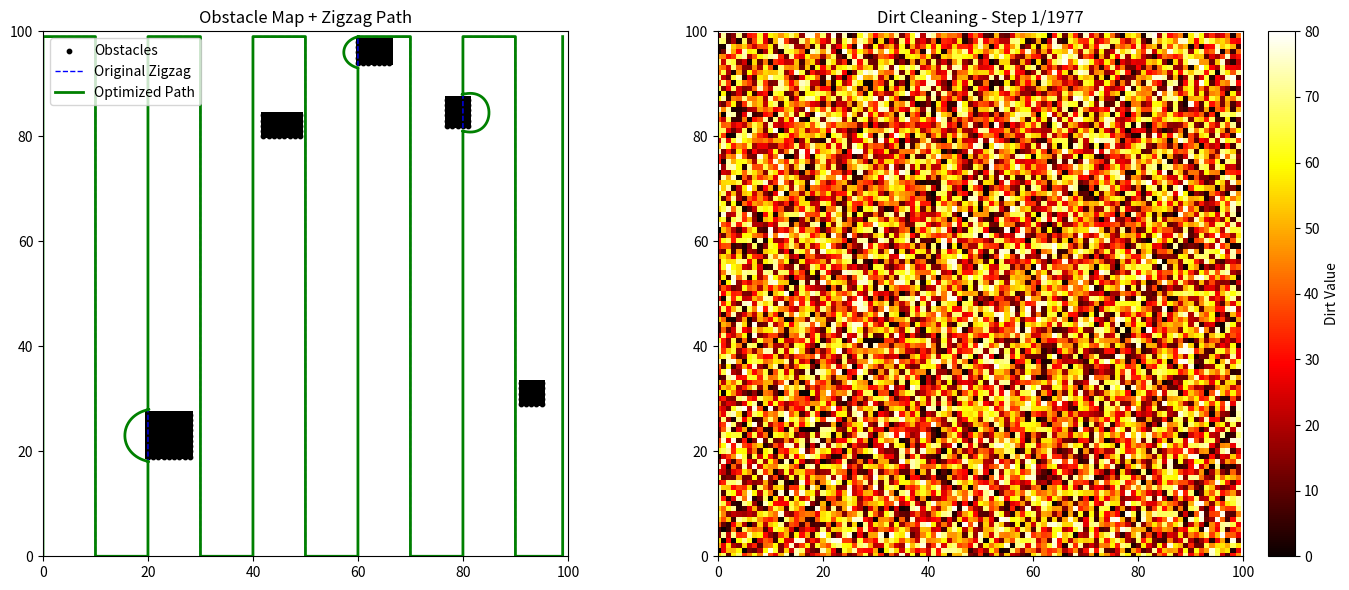

This figure's Python source:
import numpy as np
import heapq
import random
import matplotlib.pyplot as plt
from matplotlib.animation import FuncAnimation
from scipy.spatial import KDTree
from scipy.optimize import minimize
from scipy.interpolate import splprep, splev

##############################################################################
# 1. 障碍环境 & 路径规划 (A* + 优化 + B-Spline)
##############################################################################
def generate_obstacles(grid, num_obstacles=20, min_size=5, max_size=10):
    """随机生成矩形障碍，标记为1。"""
    for _ in range(num_obstacles):
        width = random.randint(min_size, max_size)
        height = random.randint(min_size, max_size)
        x = random.randint(0, grid.shape[0] - height - 1)
        y = random.randint(0, grid.shape[1] - width - 1)
        grid[x:x+height, y:y+width] = 1

def calculate_distance_field_kdtree(grid):
    """利用KDTree计算每个栅格到最近障碍的距离场。"""
    grid_size = grid.shape
    obstacle_coords = np.argwhere(grid == 1)
    all_coords = np.indices(grid_size).reshape(2, -1).T

    if len(obstacle_coords) > 0:
        kdtree = KDTree(obstacle_coords)
        distances, _ = kdtree.query(all_coords)
        distance_field = distances.reshape(grid_size)
    else:
        distance_field = np.full(grid_size, np.inf)
    return distance_field

def build_kdtree(grid):
    """为障碍构建 KD-Tree，用于后续最近邻查询。"""
    obstacle_coords = np.argwhere(grid == 1)
    if len(obstacle_coords) > 0:
        kdtree = KDTree(obstacle_coords)
    else:
        kdtree = None
    return kdtree, obstacle_coords

def heuristic(a, b):
    """欧几里得距离。"""
    return np.linalg.norm(np.array(a) - np.array(b))

def a_star_search_with_potential_field(start, goal, grid, distance_field, influence_strength=1.0):
    """
    A* + potential field：在代价函数中增加基于障碍距离的势场，使路径更倾向远离障碍。
    """
    neighbors = [(-1,0),(1,0),(0,-1),(0,1),(-1,-1),(-1,1),(1,-1),(1,1)]
    close_set = set()
    came_from = {}
    gscore = {start: 0}
    fscore = {start: heuristic(start, goal)}
    oheap = []
    heapq.heappush(oheap, (fscore[start], start))
    grid_size = grid.shape

    while oheap:
        current = heapq.heappop(oheap)[1]
        if current == goal:
            # 重建路径
            data = []
            while current in came_from:
                data.append(current)
                current = came_from[current]
            data.append(start)
            data.reverse()
            return data

        close_set.add(current)
        for i, j in neighbors:
            neighbor = current[0] + i, current[1] + j
            if not (0 <= neighbor[0] < grid_size[0] and 0 <= neighbor[1] < grid_size[1]):
                continue
            if grid[neighbor[0], neighbor[1]] == 1:  # 障碍
                continue
            if neighbor in close_set:
                continue

            tentative_g_score = gscore[current] + np.hypot(i, j)
            if tentative_g_score < gscore.get(neighbor, float('inf')):
                came_from[neighbor] = current
                gscore[neighbor] = tentative_g_score
                # 势场：与 distance_field 成反比
                potential = influence_strength / (distance_field[neighbor] + 1e-5)
                fscore[neighbor] = tentative_g_score + heuristic(neighbor, goal) + potential
                heapq.heappush(oheap, (fscore[neighbor], neighbor))
    return False

def compute_total_cost(variables, num_points, start, goal, kdtree, grid,
                       obs_weight=1.0, smooth_weight=0.1, length_weight=0.1):
    """
    目标函数：平滑度 + 避障 + 路径长度。
    """
    path_points = [np.array(start)]
    for i in range(num_points - 2):
        x = variables[2 * i]
        y = variables[2 * i + 1]
        path_points.append(np.array([x, y]))
    path_points.append(np.array(goal))

    total_cost = 0.0
    grid_size = grid.shape

    # 平滑度 (二阶差分)
    for i in range(1, num_points - 1):
        xi_prev = path_points[i - 1]
        xi = path_points[i]
        xi_next = path_points[i + 1]
        smoothness = np.linalg.norm(xi_prev - 2 * xi + xi_next) ** 2
        total_cost += smooth_weight * smoothness

    # 避障：距离越近，cost 越高
    if kdtree is not None:
        for i in range(1, num_points - 1):
            xi = path_points[i]
            xi_int = (int(round(xi[0])), int(round(xi[1])))
            # 越界或在障碍上 => 大惩罚
            if not (0 <= xi_int[0] < grid_size[0] and 0 <= xi_int[1] < grid_size[1]):
                total_cost += 1e6
            elif grid[xi_int] == 1:
                total_cost += 1e6
            else:
                dist, _ = kdtree.query(xi)
                obs_cost = obs_weight * np.exp(-dist)
                total_cost += obs_cost

    # 路径长度
    for i in range(num_points - 1):
        xi = path_points[i]
        xi_next = path_points[i + 1]
        length = np.linalg.norm(xi_next - xi)
        total_cost += length_weight * length

    return total_cost

def optimize_path_with_scipy(path, grid, kdtree,
                             obs_weight=1.0, smooth_weight=0.1, length_weight=0.1,
                             max_iterations=100):
    """
    采用 L-BFGS-B 对离散路径点进行优化。
    """
    num_points = len(path)
    grid_size = grid.shape
    # 只优化中间点
    initial_variables = []
    for i in range(1, num_points - 1):
        initial_variables.extend(path[i])

    bounds = []
    for _ in range(num_points - 2):
        bounds.append((0, grid_size[0] - 1))
        bounds.append((0, grid_size[1] - 1))

    def objective(variables):
        return compute_total_cost(variables, num_points, path[0], path[-1],
                                  kdtree, grid,
                                  obs_weight, smooth_weight, length_weight)

    path_history = []
    def callback(variables):
        inter_path = [path[0]]
        for i in range(num_points - 2):
            x = variables[2*i]
            y = variables[2*i + 1]
            inter_path.append((x, y))
        inter_path.append(path[-1])
        path_history.append(inter_path.copy())

    result = minimize(objective, initial_variables, method='L-BFGS-B',
                      bounds=bounds,
                      options={'maxiter': max_iterations, 'disp': True},
                      callback=callback)

    if not result.success:
        print("Optimization failed:", result.message)

    optimized_path = [path[0]]
    for i in range(num_points - 2):
        x = result.x[2*i]
        y = result.x[2*i + 1]
        optimized_path.append((x, y))
    optimized_path.append(path[-1])
    return optimized_path, path_history

def smooth_path_with_spline(path, smoothing_factor=0):
    """B-Spline 光滑。"""
    path = np.array(path)
    # 去重
    _, idx = np.unique(path, axis=0, return_index=True)
    path = path[np.sort(idx)]

    if len(path) < 4:
        print("Not enough points for B-spline.")
        return path

    x = path[:, 0]
    y = path[:, 1]
    tck, u = splprep([x, y], s=smoothing_factor)
    unew = np.linspace(0, 1, 300)  # 采样数可调
    smooth_x, smooth_y = splev(unew, tck)
    return list(zip(smooth_x, smooth_y))


def generate_zigzag_path(grid_size, line_spacing=10):
    """
    简单 Zigzag：x 每隔 line_spacing，y 从 0-> y_max 往返。
    确保包含最后一列以覆盖整个网格。
    """
    path = []
    x_max, y_max = grid_size
    x_positions = list(range(0, x_max, line_spacing))
    
    # 确保包含最后一列
    if (x_max - 1) not in x_positions:
        x_positions.append(x_max - 1)
    
    direction = 1
    for x in x_positions:
        if direction == 1:
            y_range = range(0, y_max)
        else:
            y_range = range(y_max-1, -1, -1)
        for y in y_range:
            if x < x_max and y < y_max:
                path.append((x, y))
        direction *= -1
    return path


def detect_collisions(path, grid):
    """检测 path 中穿过障碍的段落。"""
    collision_segments = []
    in_obstacle = False
    start_idx = None
    for i, (px, py) in enumerate(path):
        x, y = int(px), int(py)
        if x >= grid.shape[0] or y >= grid.shape[1]:
            continue
        if grid[x, y] == 1:
            if not in_obstacle:
                in_obstacle = True
                start_idx = i - 1 if i>0 else i
        else:
            if in_obstacle:
                in_obstacle = False
                end_idx = i
                collision_segments.append((start_idx, end_idx))
    if in_obstacle:
        collision_segments.append((start_idx, len(path)-1))
    return collision_segments

def process_zigzag_path(grid_size, grid, distance_field, obstacle_kdtree):
    """
    主流程：生成 zigzag -> 碰撞段 -> A* -> 优化 -> B-Spline -> 拼接
    """
    path = generate_zigzag_path(grid_size, line_spacing=10)
    collision_segments = detect_collisions(path, grid)

    optimized_path = []
    idx = 0
    for (start_idx, end_idx) in collision_segments:
        # 先保存无障碍部分
        optimized_path.extend(path[idx:start_idx+1])
        start_pt = path[start_idx]
        end_pt   = path[end_idx]

        # A* 绕障
        a_star_path = a_star_search_with_potential_field(
            (int(start_pt[0]), int(start_pt[1])),
            (int(end_pt[0]),   int(end_pt[1])),
            grid, distance_field,
            influence_strength=5.0
        )
        if a_star_path:
            a_star_path = [(float(p[0]), float(p[1])) for p in a_star_path]
            # 优化
            opt_seg, _ = optimize_path_with_scipy(a_star_path, grid, obstacle_kdtree,
                                                  obs_weight=2.0,
                                                  smooth_weight=0.5,
                                                  length_weight=0.1,
                                                  max_iterations=10)
            # B-Spline 光滑
            smoothed_seg = smooth_path_with_spline(opt_seg, smoothing_factor=1.0)
            if len(smoothed_seg) > 1:
                smoothed_seg = smoothed_seg[1:]
            optimized_path.extend(smoothed_seg)
        else:
            print("No path found around obstacle.")
            return None
        idx = end_idx
    optimized_path.extend(path[idx:])
    return path, optimized_path

##############################################################################
# 2. 脏污地图 & 动态清洁仿真
##############################################################################
def generate_dirt_map(size=100, max_dirt=100):
    """随机生成脏污地图。"""
    dirt_map = np.random.randint(0, max_dirt, size=(size, size)).astype(float)
    return dirt_map

def gaussian_influence(dirt_map, center, alpha=15, sigma=5.0):
    """
    对地图在 center 位置施加高斯“清洁”影响，使得该位置附近的脏污值被降低。
    """
    rows, cols = dirt_map.shape
    x0, y0 = center
    if not (0 <= x0 < rows and 0 <= y0 < cols):
        return dirt_map

    x_coords = np.arange(cols)
    y_coords = np.arange(rows)
    xx, yy = np.meshgrid(x_coords, y_coords)  # xx: col, yy: row

    dist_sq = (xx - y0)**2 + (yy - x0)**2
    influence = alpha * np.exp(-dist_sq / (2*sigma*sigma))

    # 更新脏污地图
    dirt_map -= influence
    dirt_map = np.maximum(dirt_map, 0)  # 不允许出现负值
    return dirt_map

def simulate_cleaning(dirt_map, path, alpha=15, sigma=5, skip_step=1, dirt_threshold=5):
    """
    逐点清洁仿真，每走一步调用 gaussian_influence 减少脏污。
    - skip_step: 可以让机器人在密集路径上每隔多少点才进行一次清洁（加快演示）
    - dirt_threshold: 如果全图脏污低于此值，则提前终止
    返回 (cleaned_map, snapshots)
    """
    snapshots = []
    current_map = dirt_map.copy()

    for i, (px, py) in enumerate(path):
        # 跳过某些点
        if i % skip_step != 0:
            continue
        # 清洁
        gaussian_influence(current_map, (int(px), int(py)), alpha=alpha, sigma=sigma)
        snapshots.append(current_map.copy())

        if np.all(current_map < dirt_threshold):
            print(f"在第 {i} 步清洁完毕，地图脏污已足够低。")
            break

    return current_map, snapshots

##############################################################################
# 3. 主函数：障碍Zigzag + 脏污清洁 + 动画可视化
##############################################################################
def run_zigzag_dirt_cleaning_demo():
    grid_size = (100, 100)
    # (1) 障碍地图
    obstacle_grid = np.zeros(grid_size, dtype=int)
    generate_obstacles(obstacle_grid, num_obstacles=5, min_size=5, max_size=10)

    # (2) 脏污地图 (与障碍无关，可并行存在)
    dirt_map = generate_dirt_map(size=100, max_dirt=80)

    # (3) 计算障碍距离场 & 构建KDTree
    distance_field = calculate_distance_field_kdtree(obstacle_grid)
    obstacle_kdtree, obstacle_coords = build_kdtree(obstacle_grid)

    # (4) 获取 Zigzag 路径(带避障优化)
    result = process_zigzag_path(grid_size, obstacle_grid, distance_field, obstacle_kdtree)
    if result is None:
        print("Zigzag path planning failed.")
        return
    original_path, optimized_path = result

    # (5) 清洁仿真 (对最终路径)
    cleaned_map, snapshots = simulate_cleaning(
        dirt_map, optimized_path,
        alpha=8,     # 清洁强度
        sigma=5,      # 影响范围
        skip_step=1,  # 是否跳点
        dirt_threshold=3
    )
    print(f"总共生成了 {len(snapshots)} 帧动画。")

    # ===========================
    # 可视化：左图 障碍+路径, 右图 动画播放脏污清洁
    # ===========================
    fig, axes = plt.subplots(1, 2, figsize=(14, 6))

    # (A) 左图：障碍 & 路径
    ax0 = axes[0]
    ax0.set_title("Obstacle Map + Zigzag Path")
    # 障碍显示
    ax0.imshow(obstacle_grid.T, origin='lower', cmap='gray_r')
    if obstacle_coords is not None and len(obstacle_coords) > 0:
        ax0.scatter(obstacle_coords[:, 0], obstacle_coords[:, 1], c='k', s=10, label='Obstacles')
    # 原始 & 优化后路径
    ox, oy = zip(*original_path)
    ax0.plot(ox, oy, 'b--', linewidth=1, label='Original Zigzag')
    x_opt, y_opt = zip(*optimized_path)
    ax0.plot(x_opt, y_opt, 'g-', linewidth=2, label='Optimized Path')
    ax0.set_xlim(0, grid_size[0])
    ax0.set_ylim(0, grid_size[1])
    ax0.set_aspect('equal', adjustable='box')
    ax0.legend()

    # (B) 右图：脏污地图动态清洁过程
    ax1 = axes[1]
    ax1.set_title("Dirt Cleaning Simulation")

    # 初始化展示第一帧
    vmin, vmax = 0, 80  # 根据 max_dirt 或 np.max(dirt_map)
    im = ax1.imshow(snapshots[0].T, cmap='hot', origin='lower', vmin=vmin, vmax=vmax, animated=True)
    ax1.set_xlim(0, dirt_map.shape[0])
    ax1.set_ylim(0, dirt_map.shape[1])
    ax1.set_aspect('equal', adjustable='box')
    cbar = plt.colorbar(im, ax=ax1, fraction=0.046, pad=0.04, label='Dirt Value')

    # 动画更新函数
    def update(frame_idx):
        ax1.clear()
        ax1.set_title(f"Dirt Cleaning - Step {frame_idx+1}/{len(snapshots)}")
        # 显示脏污地图
        im_ani = ax1.imshow(snapshots[frame_idx].T, cmap='hot', origin='lower',
                            vmin=vmin, vmax=vmax)
        ax1.set_xlim(0, dirt_map.shape[0])
        ax1.set_ylim(0, dirt_map.shape[1])
        ax1.set_aspect('equal', adjustable='box')
        return [im_ani]

    ani = FuncAnimation(
        fig, update,
        frames=len(snapshots),
        interval=1,  # 控制动画速度
        blit=True,     # 是否使用 blit 加速
        repeat=False
    )

    plt.tight_layout()
    plt.show()

if __name__ == "__main__":
    run_zigzag_dirt_cleaning_demo()

